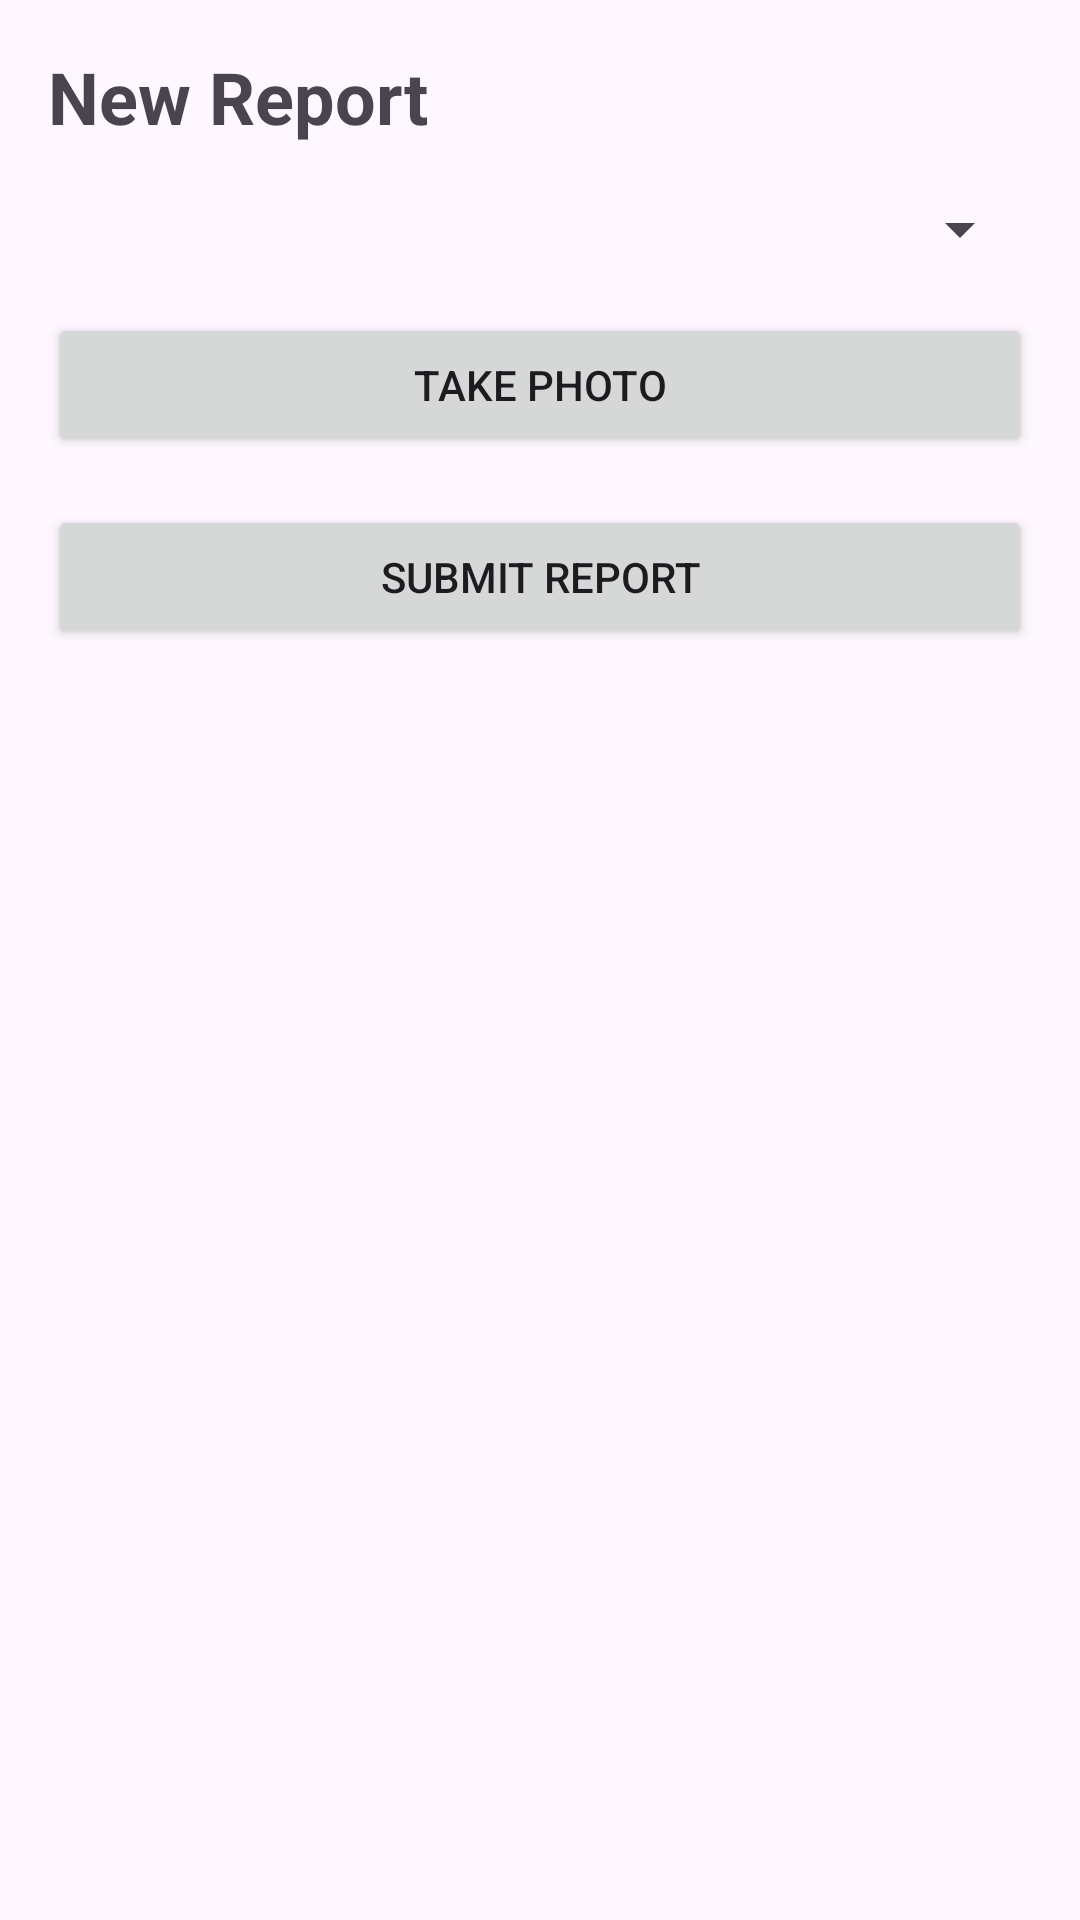

Write the Android layout XML for this screen, with the resource values it uses.
<!-- AndroidManifest.xml: application theme Theme.ParyavaranKavalu -->
<!-- res/layout/fragment_report.xml -->
<?xml version="1.0" encoding="utf-8"?>
<ScrollView xmlns:android="http://schemas.android.com/apk/res/android"
    xmlns:tools="http://schemas.android.com/tools"
    android:layout_width="match_parent"
    android:layout_height="match_parent"
    tools:context=".fragments.ReportFragment">

    <LinearLayout
        android:layout_width="match_parent"
        android:layout_height="wrap_content"
        android:orientation="vertical"
        android:padding="16dp">

        <TextView
            android:layout_width="wrap_content"
            android:layout_height="wrap_content"
            android:text="@string/new_report"
            android:textSize="24sp"
            android:textStyle="bold"
            android:layout_marginBottom="16dp" />

        <Spinner
            android:id="@+id/waste_type_spinner"
            android:layout_width="match_parent"
            android:layout_height="wrap_content"
            android:layout_marginBottom="16dp"
            android:hint="@string/select_waste_type" />

        <Button
            android:id="@+id/take_photo_button"
            android:layout_width="match_parent"
            android:layout_height="wrap_content"
            android:text="@string/take_photo"
            android:layout_marginBottom="16dp" />

        <ImageView
            android:id="@+id/photo_preview"
            android:layout_width="match_parent"
            android:layout_height="200dp"
            android:scaleType="centerCrop"
            android:visibility="gone"
            android:layout_marginBottom="16dp" />

        <Button
            android:id="@+id/submit_button"
            android:layout_width="match_parent"
            android:layout_height="wrap_content"
            android:text="@string/submit_report" />

    </LinearLayout>

</ScrollView>
<!-- resources referenced by this layout -->
<resources>
  <string name="new_report">New Report</string>
  <string name="select_waste_type">Select Waste Type</string>
  <string name="submit_report">Submit Report</string>
  <string name="take_photo">Take Photo</string>
  <style name="Theme.ParyavaranKavalu" parent="Theme.Material3.DayNight.NoActionBar">
          
          <item name="colorPrimary">@android:color/holo_green_dark</item>
          <item name="colorPrimaryVariant">@android:color/holo_green_light</item>
          <item name="colorOnPrimary">@android:color/white</item>
          
          <item name="colorSecondary">@android:color/holo_blue_dark</item>
          <item name="colorSecondaryVariant">@android:color/holo_blue_light</item>
          <item name="colorOnSecondary">@android:color/black</item>
          
          <item name="android:statusBarColor" tools:targetApi="l">?attr/colorPrimaryVariant</item>
          
      </style>
</resources>
